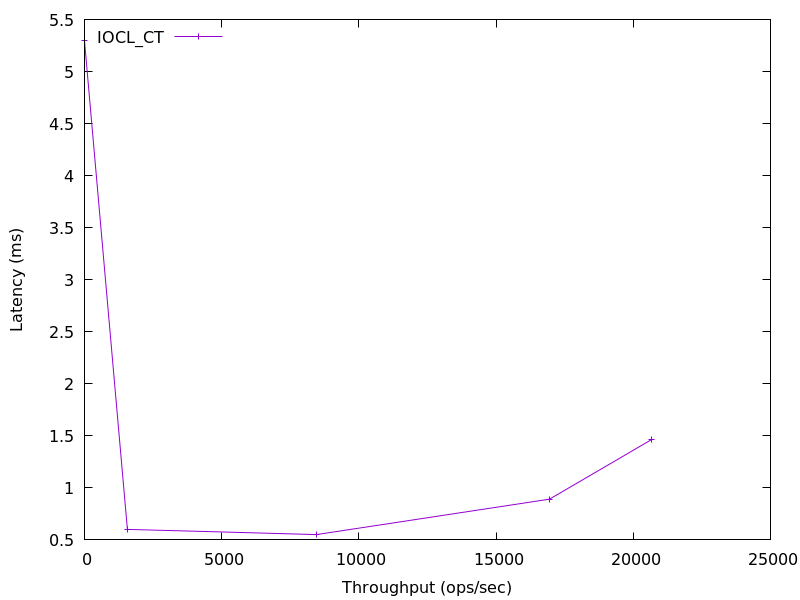

Data behind this chart, as committed beside it:
1562.1875437386675, 0.602584
8200, 0.5686
16430, 0.9188
20202, 1.495
#0.0, 5.3
#1565.3279022330837, 0.601
#8449.24413431612, 0.5511
#16948.217061841842, 0.8917
#23313.759292914354, 5.369
